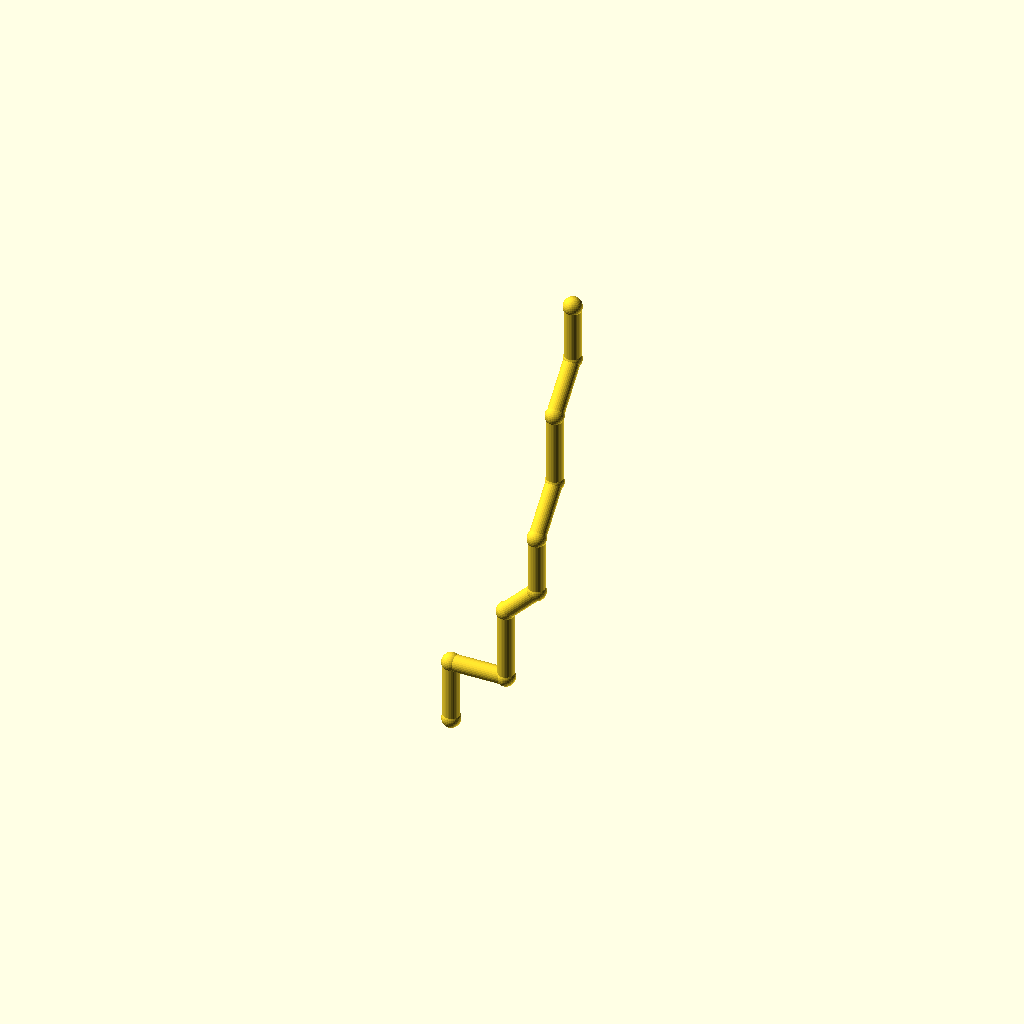
Cell 1: rendered with the file's own defaults.
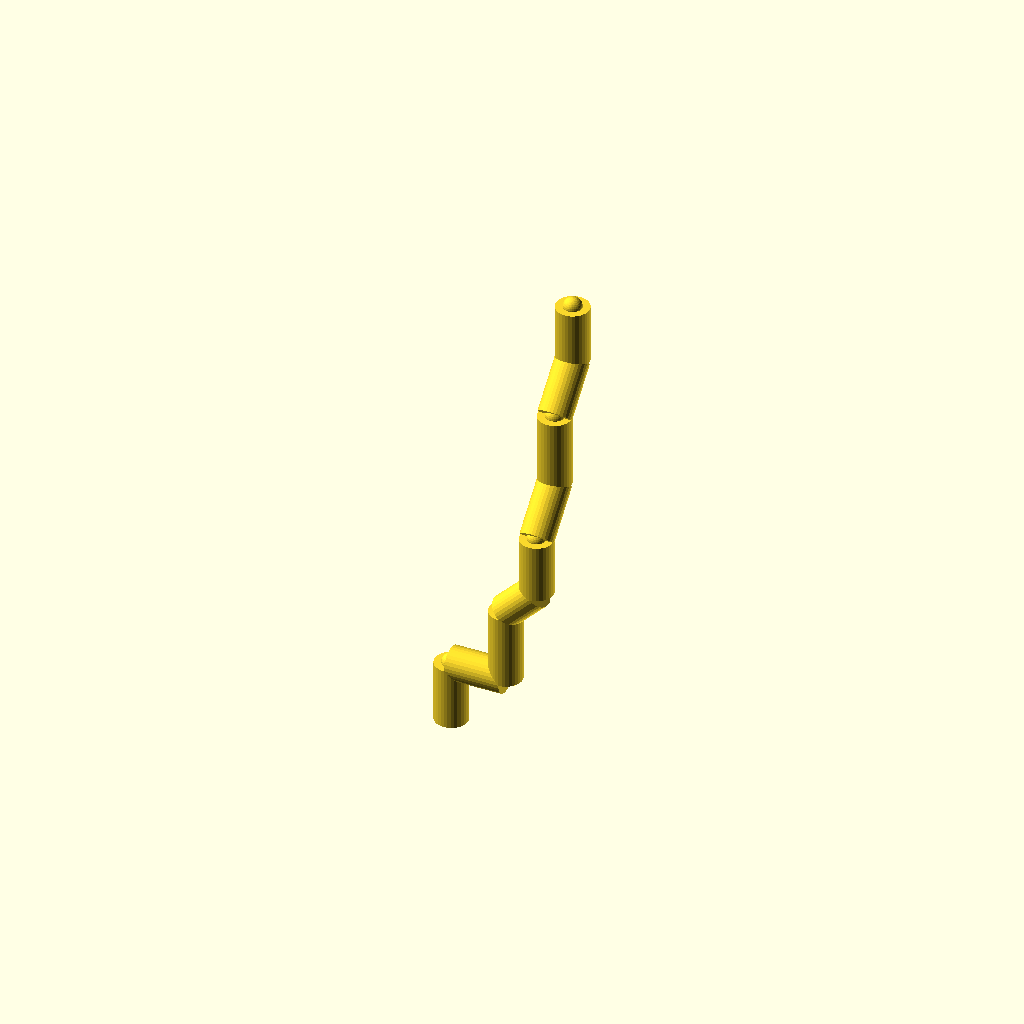
Cell 2: the same model with pipe_r = 9.
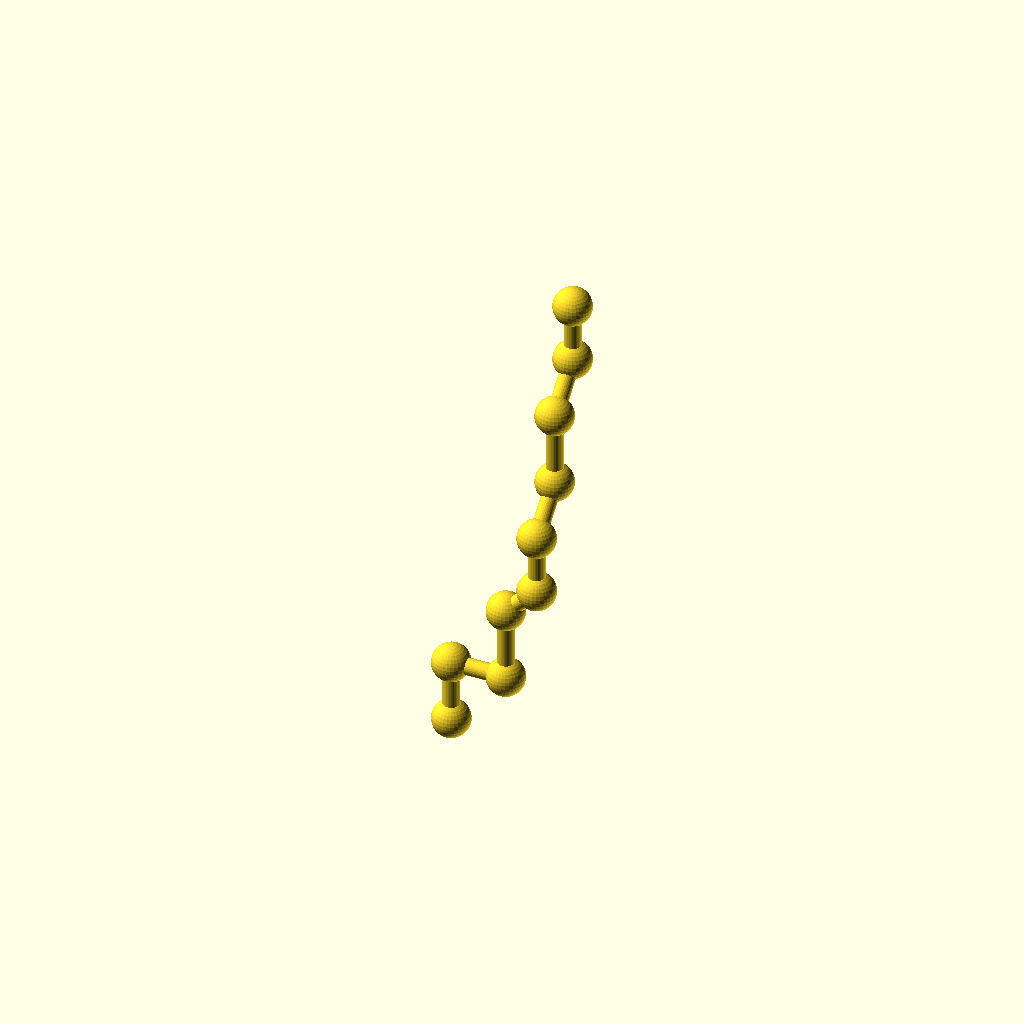
Cell 3: the same model with collar_r = 10.2.
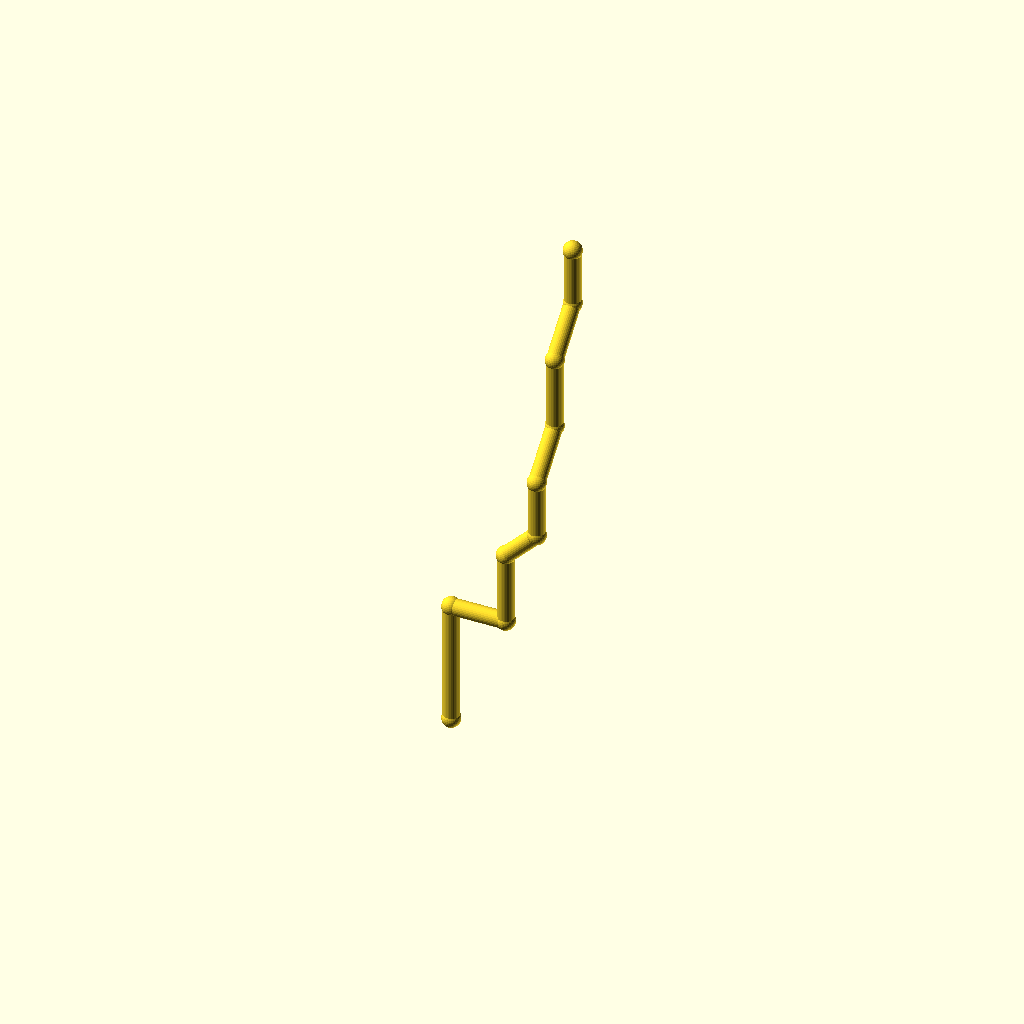
Cell 4 — leg_1 set to 68, the other parameters unchanged.
All cells are drawn from one camera (rotation 55°, 0°, 25°, orthographic, colour scheme Cornfield), so only the parameter changes between them.
The OpenSCAD source (optional_data/data/wire2/piperoutes/scene_0260.scad):
$fn = 32;

// ----------------------------------------------------------------------
// Pipe route
// ----------------------------------------------------------------------

// --- parameters (mm) ---
pipe_r = 4.5;             // pipe radius
collar_r = 5.1;           // joint collar radius
turn_90 = 90;             // right-angle elbow, degrees
turn_45 = 45;             // diagonal elbow angle, degrees
leg_1 = 34;               // length of pipe segment 1
leg_2 = 30;               // length of pipe segment 2
leg_3 = 40;               // length of pipe segment 3
leg_4 = 24;               // length of pipe segment 4
leg_5 = 32;               // length of pipe segment 5
leg_6 = 30;               // length of pipe segment 6
leg_7 = 40;               // length of pipe segment 7
leg_8 = 30;               // length of pipe segment 8
leg_9 = 32;               // length of pipe segment 9
segments = 9;             // number of straight pipe segments

bbox_x = (leg_2 + leg_4 / sqrt(2)) - (0) + 2 * collar_r;  // overall X, joints included
bbox_y = (leg_6 / sqrt(2) + leg_8 / sqrt(2)) - (0) + 2 * collar_r;  // overall Y, joints included
bbox_z = (leg_1 + leg_3 + leg_4 / sqrt(2) + leg_5 + leg_6 / sqrt(2) + leg_7 + leg_8 / sqrt(2) + leg_9) - (0) + 2 * collar_r;  // overall Z, joints included
pipe_d = 2 * pipe_r;  // pipe outer diameter
collar_d = 2 * collar_r;  // collar diameter
p0 = [0, 0, 0];
p1 = p0 + [0, 0, 1] * leg_1;
p2 = p1 + [1, 0, 0] * leg_2;
p3 = p2 + [0, 0, 1] * leg_3;
p4 = p3 + [1 / sqrt(2), 0, 1 / sqrt(2)] * leg_4;
p5 = p4 + [0, 0, 1] * leg_5;
p6 = p5 + [0, 1 / sqrt(2), 1 / sqrt(2)] * leg_6;
p7 = p6 + [0, 0, 1] * leg_7;
p8 = p7 + [0, 1 / sqrt(2), 1 / sqrt(2)] * leg_8;
p9 = p8 + [0, 0, 1] * leg_9;
nodes = [p0, p1, p2, p3, p4, p5, p6, p7, p8, p9];

module member(a, b, r) {
  /* round stock from joint a to joint b, ends buried in the joint balls */
  d = b - a;
  length = norm(d);
  translate(a) rotate([0, acos(d[2] / length), atan2(d[1], d[0])])
    cylinder(h = length, r = r);
}

module joint(p, r) {
  /* ball at the joint centre, fatter than every member meeting there */
  translate(p) sphere(r = r);
}

/* members - each call is one graph edge */
member(nodes[0], nodes[1], pipe_r);
member(nodes[1], nodes[2], pipe_r);
member(nodes[2], nodes[3], pipe_r);
member(nodes[3], nodes[4], pipe_r);
member(nodes[4], nodes[5], pipe_r);
member(nodes[5], nodes[6], pipe_r);
member(nodes[6], nodes[7], pipe_r);
member(nodes[7], nodes[8], pipe_r);
member(nodes[8], nodes[9], pipe_r);

/* joint balls */
for (p = nodes) joint(p, collar_r);
Customizer parameters (derived from the source; name, type, default, range or options):
pipe_r: number, default 4.5
collar_r: number, default 5.1
turn_90: number, default 90
turn_45: number, default 45
leg_1: number, default 34
leg_2: number, default 30
leg_3: number, default 40
leg_4: number, default 24
leg_5: number, default 32
leg_6: number, default 30
leg_7: number, default 40
leg_8: number, default 30
leg_9: number, default 32
segments: number, default 9
p0: vector, default [0, 0, 0]
